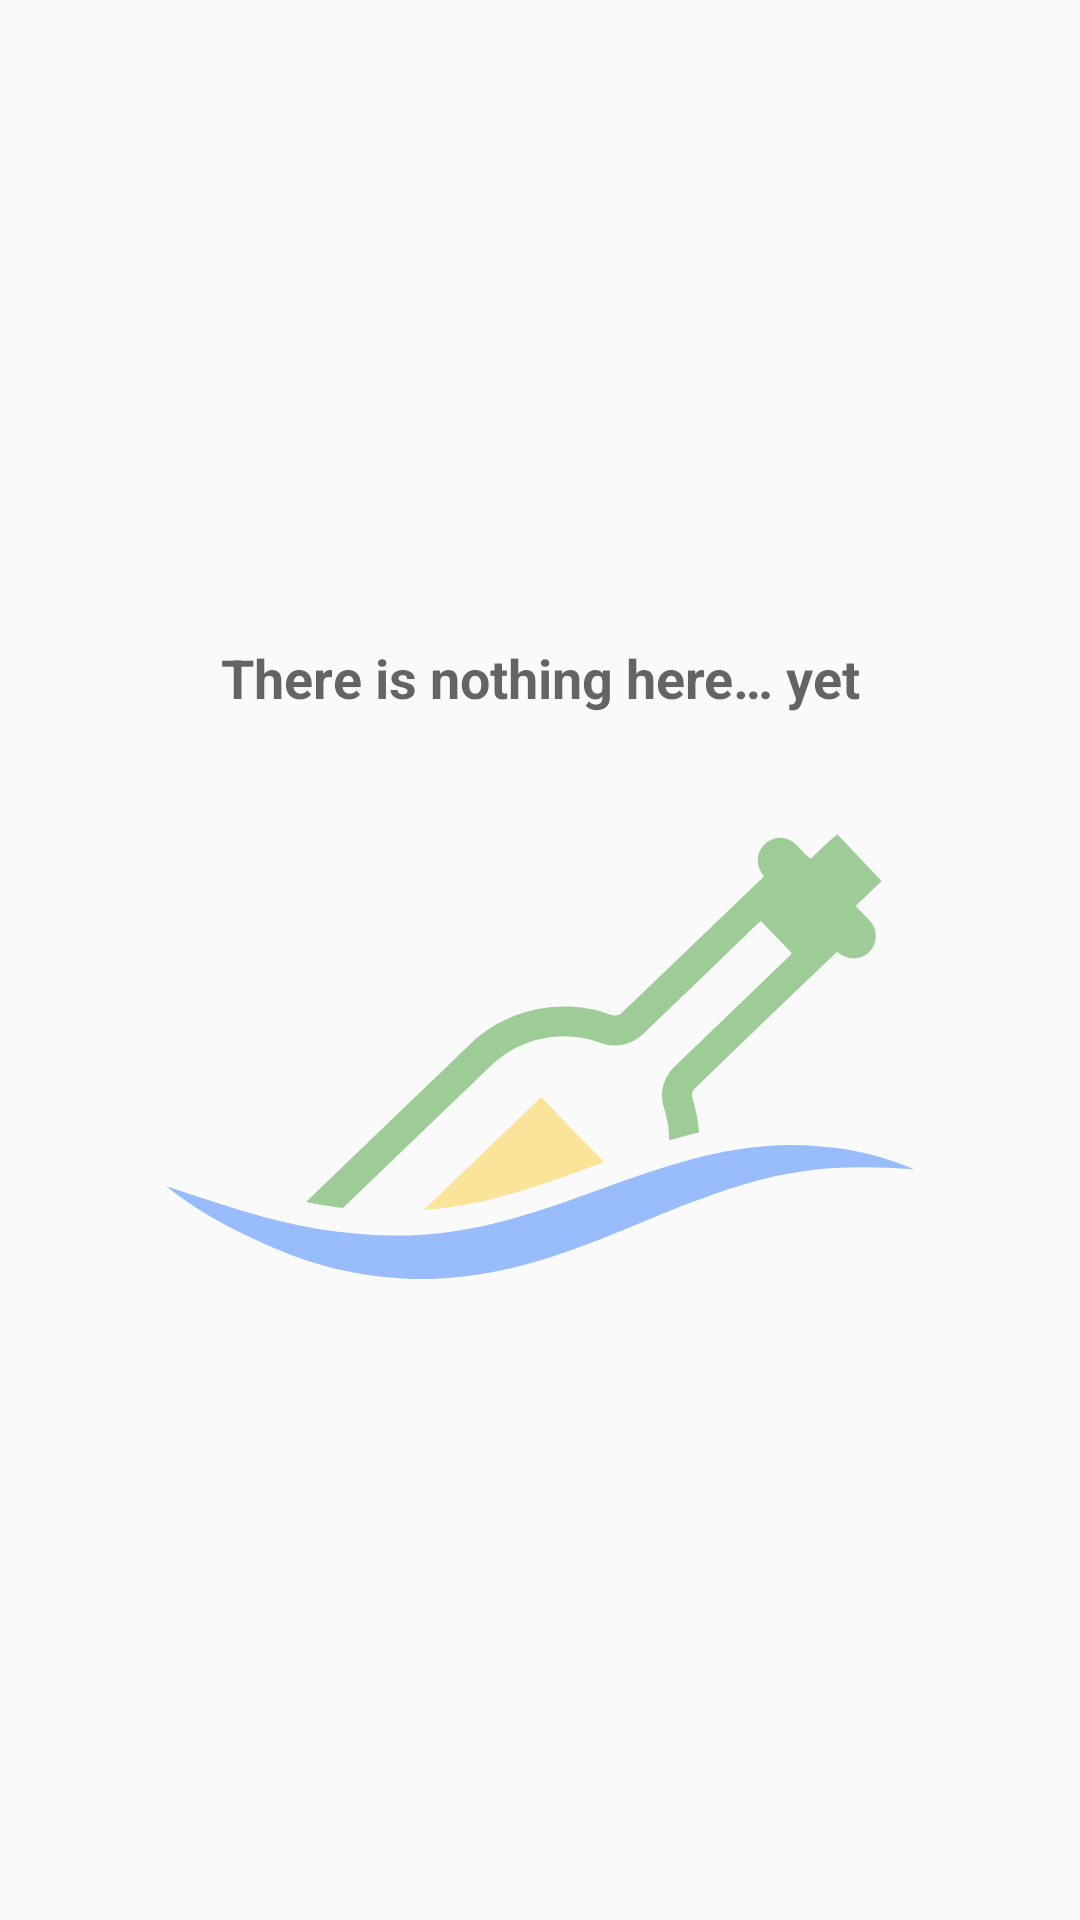

Android layout source for this screen:
<!-- AndroidManifest.xml: application theme AppTheme -->
<!-- res/layout/component_empty.xml -->
<?xml version="1.0" encoding="utf-8"?>
<android.support.constraint.ConstraintLayout xmlns:android="http://schemas.android.com/apk/res/android"
    android:layout_width="match_parent"
    android:layout_height="match_parent"
    xmlns:app="http://schemas.android.com/apk/res-auto"
    android:orientation="vertical"
    android:gravity="center">

    <TextView
        android:id="@+id/text"
        android:layout_width="wrap_content"
        android:layout_height="wrap_content"
        android:text="@string/msg_no_items"
        android:textAppearance="?android:textAppearanceMedium"
        android:textStyle="bold"
        android:gravity="center_horizontal"
        app:layout_constraintTop_toTopOf="parent"
        app:layout_constraintBottom_toTopOf="@+id/image"
        app:layout_constraintStart_toStartOf="parent"
        app:layout_constraintEnd_toEndOf="parent"
        app:layout_constraintVertical_chainStyle="packed" />

    <ImageView
        android:id="@+id/image"
        android:layout_width="0dp"
        android:layout_height="0dp"
        android:layout_marginTop="40dp"
        android:src="@drawable/ic_bottle"
        android:scaleType="centerInside"
        android:alpha=".4"
        app:layout_constraintTop_toBottomOf="@id/text"
        app:layout_constraintBottom_toBottomOf="parent"
        app:layout_constraintStart_toStartOf="parent"
        app:layout_constraintEnd_toEndOf="parent"
        app:layout_constraintWidth_percent=".7"
        app:layout_constraintDimensionRatio="512:302" />

</android.support.constraint.ConstraintLayout>
<!-- resources referenced by this layout -->
<resources>
  <!-- drawable ic_bottle: vector/xml drawable (drawable, 2469 chars, omitted) -->
  <string name="msg_no_items">There is nothing here… yet</string>
  <style name="AppTheme" parent="Theme.AppCompat.Light.NoActionBar">
          <item name="colorPrimary">@color/colorPrimary</item>
          <item name="colorPrimaryDark">@color/colorPrimaryDark</item>
          <item name="colorAccent">@color/colorAccent</item>
  
          <item name="cardViewStyle">@style/AppTheme.CardView</item>
          <item name="buttonStyle">@style/Widget.AppCompat.Button.Colored</item>
          <item name="android:buttonStyleToggle">?buttonStyle</item>
      </style>
  <color name="colorPrimary">#3F51B5</color>
  <color name="colorPrimaryDark">#303F9F</color>
  <color name="colorAccent">#08F</color>
  <style name="AppTheme.CardView" parent="CardView.Light">
          <item name="cardCornerRadius">@dimen/margin</item>
          <item name="cardUseCompatPadding">true</item>
          <item name="contentPadding">@dimen/margin</item>
          <item name="elevation">@dimen/margin</item>
      </style>
  <dimen name="margin">10dp</dimen>
</resources>
